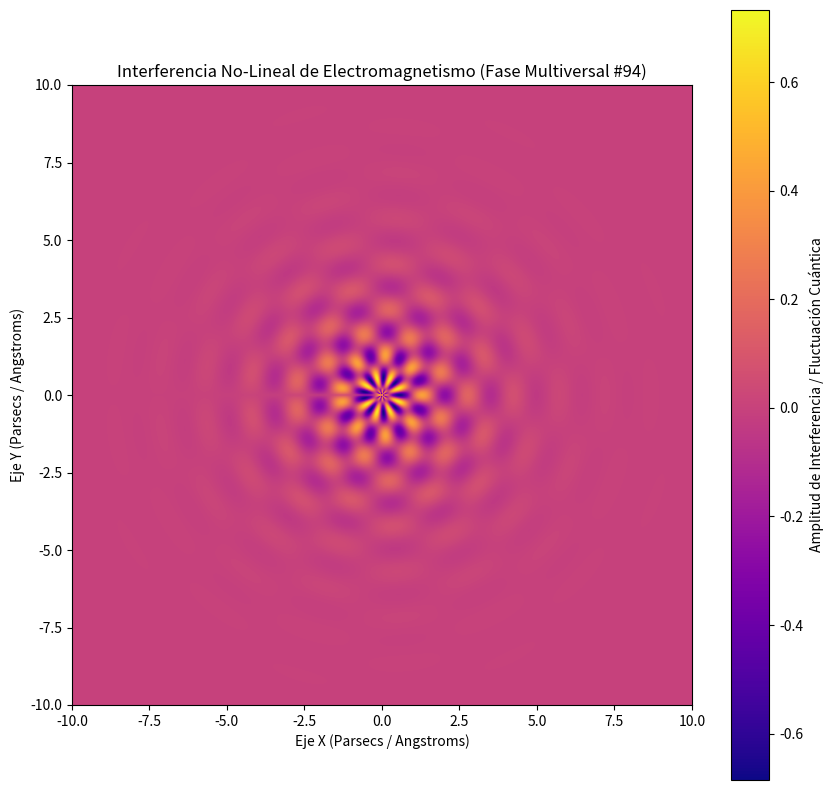

Write the Python code that produced this figure.
%matplotlib inline
# Simulación Multiversal: Electromagnetismo - Variante 94
import numpy as np
import matplotlib.pyplot as plt

# Parámetros Físicos No-Lineales
omega_1 = 4.26
omega_2 = 8.457
lambda_decay = 0.646
phase_shift = 2.153

x = np.linspace(-10, 10, 800)
y = np.linspace(-10, 10, 800)
X, Y = np.meshgrid(x, y)

# Dinámica de Fluidos / Campos Tensor-Escalares (Fase Multiversal)
R = np.sqrt(X**2 + Y**2) + 1e-5
Z = (np.sin(omega_1 * R + phase_shift) * np.cos(omega_2 * np.arctan2(Y, X))) * np.exp(-lambda_decay * R)

plt.figure(figsize=(10, 10))
plt.imshow(Z, cmap='plasma', extent=[-10, 10, -10, 10], origin='lower')
plt.colorbar(label='Amplitud de Interferencia / Fluctuación Cuántica')
plt.title(r'Interferencia No-Lineal de Electromagnetismo (Fase Multiversal #94)')
plt.xlabel('Eje X (Parsecs / Angstroms)')
plt.ylabel('Eje Y (Parsecs / Angstroms)')
plt.show()
